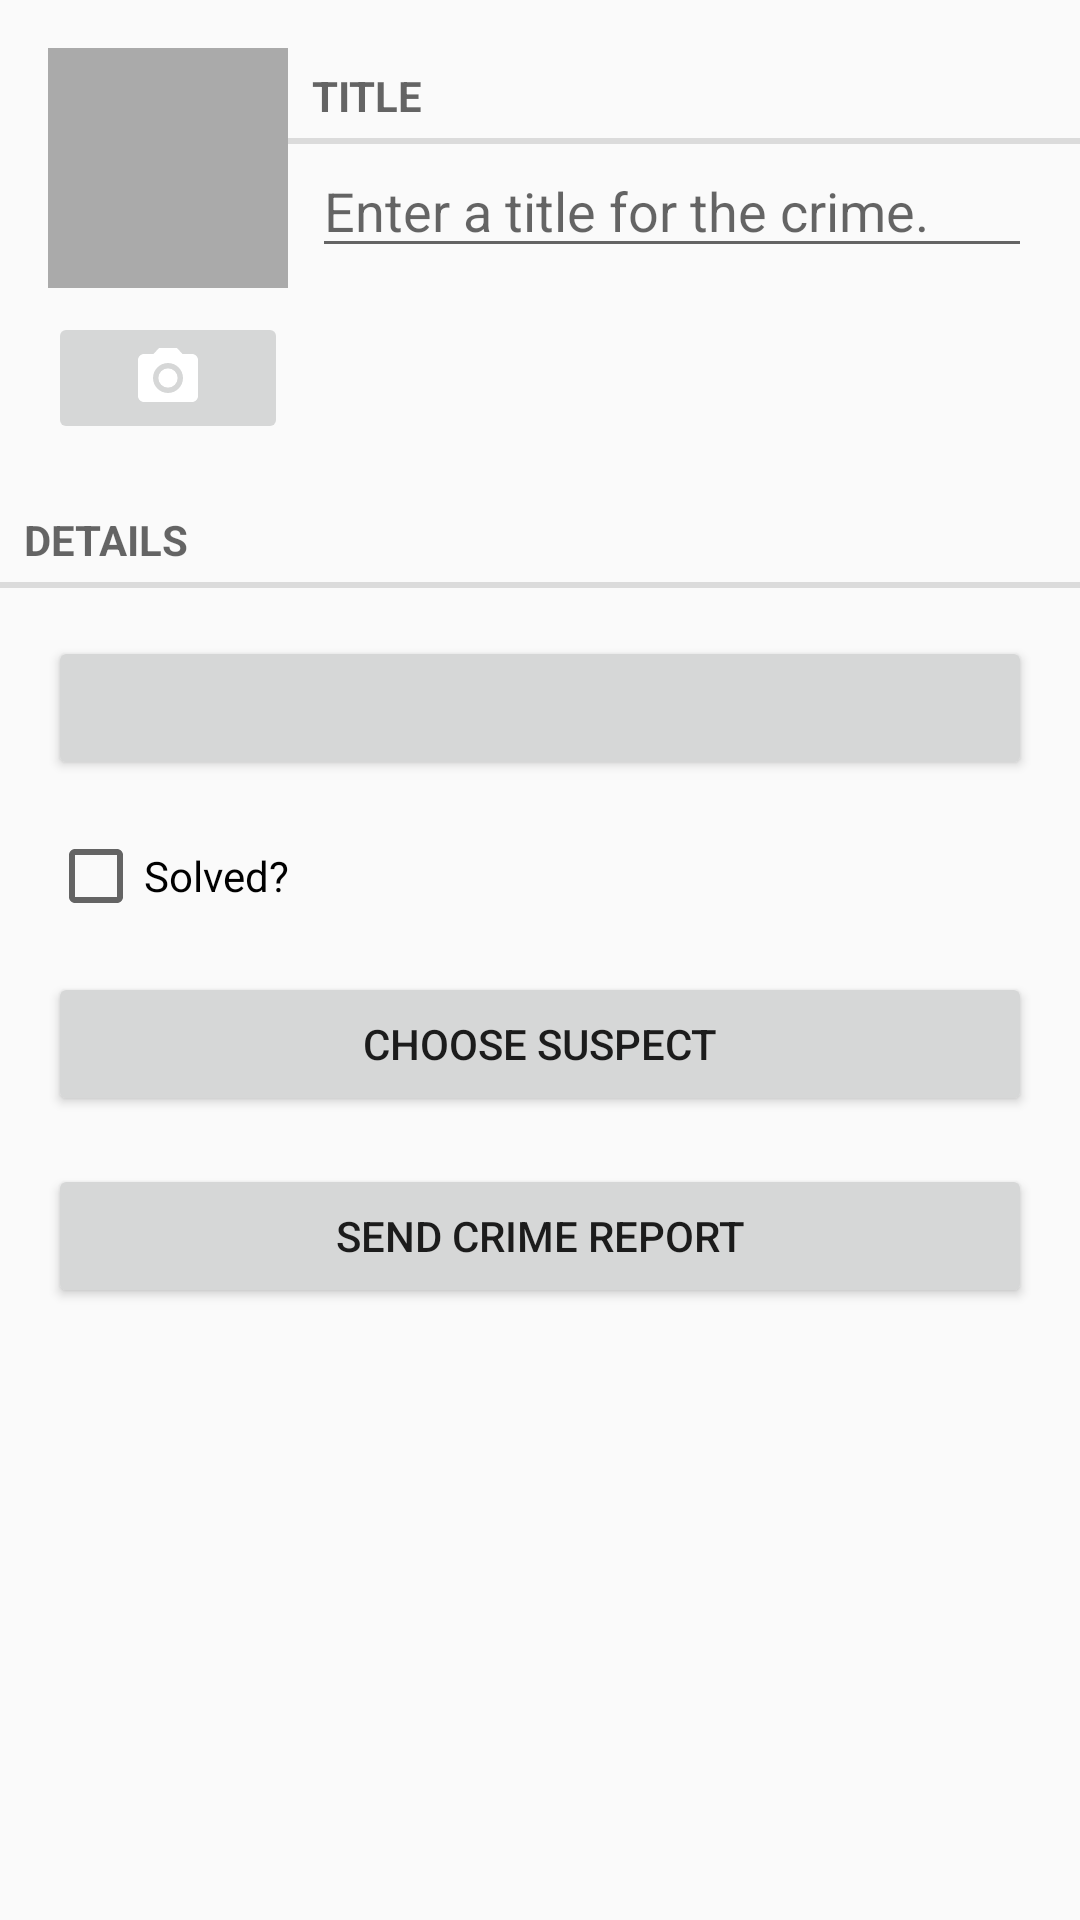

This screen was rendered from an Android layout file. Write that file and the resources it references.
<!-- AndroidManifest.xml: application theme AppTheme -->
<!-- res/layout/fragment_crime.xml -->
<?xml version="1.0" encoding="utf-8"?>
<android.support.constraint.ConstraintLayout
  xmlns:android="http://schemas.android.com/apk/res/android"
  xmlns:app="http://schemas.android.com/apk/res-auto"
  android:layout_width="match_parent"
  android:layout_height="match_parent">

  <include
    android:id="@+id/view_camera_and_title"
    layout="@layout/view_camera_and_title"
    android:layout_width="0dp"
    android:layout_height="wrap_content"
    app:layout_constraintLeft_toLeftOf="parent"
    app:layout_constraintRight_toRightOf="parent"
    app:layout_constraintTop_toTopOf="parent"/>

  <TextView
    android:id="@+id/crime_details_label"
    style="?android:listSeparatorTextViewStyle"
    android:layout_width="0dp"
    android:layout_height="wrap_content"
    android:layout_marginTop="16dp"
    android:text="@string/crime_details_label"
    app:layout_constraintLeft_toLeftOf="parent"
    app:layout_constraintRight_toRightOf="parent"
    app:layout_constraintTop_toBottomOf="@+id/view_camera_and_title"/>

  <Button
    android:id="@+id/crime_date"
    android:layout_width="0dp"
    android:layout_height="wrap_content"
    android:layout_marginEnd="16dp"
    android:layout_marginLeft="16dp"
    android:layout_marginRight="16dp"
    android:layout_marginStart="16dp"
    android:layout_marginTop="16dp"
    app:layout_constraintLeft_toLeftOf="parent"
    app:layout_constraintRight_toRightOf="parent"
    app:layout_constraintTop_toBottomOf="@+id/crime_details_label"/>

  <CheckBox
    android:id="@+id/crime_solved"
    android:layout_width="0dp"
    android:layout_height="wrap_content"
    android:layout_marginEnd="16dp"
    android:layout_marginLeft="16dp"
    android:layout_marginRight="16dp"
    android:layout_marginStart="16dp"
    android:layout_marginTop="16dp"
    android:text="@string/crime_solved_label"
    app:layout_constraintLeft_toLeftOf="parent"
    app:layout_constraintRight_toRightOf="parent"
    app:layout_constraintTop_toBottomOf="@+id/crime_date"/>

  <Button
    android:id="@+id/crime_suspect"
    android:layout_width="0dp"
    android:layout_height="wrap_content"
    android:layout_marginEnd="16dp"
    android:layout_marginLeft="16dp"
    android:layout_marginRight="16dp"
    android:layout_marginStart="16dp"
    android:layout_marginTop="16dp"
    android:text="@string/crime_suspect_text"
    app:layout_constraintLeft_toLeftOf="parent"
    app:layout_constraintRight_toRightOf="parent"
    app:layout_constraintTop_toBottomOf="@+id/crime_solved"/>

  <Button
    android:id="@+id/crime_report"
    android:layout_width="0dp"
    android:layout_height="wrap_content"
    android:layout_marginEnd="16dp"
    android:layout_marginLeft="16dp"
    android:layout_marginRight="16dp"
    android:layout_marginStart="16dp"
    android:layout_marginTop="16dp"
    android:text="@string/crime_report_text"
    app:layout_constraintLeft_toLeftOf="parent"
    app:layout_constraintRight_toRightOf="parent"
    app:layout_constraintTop_toBottomOf="@+id/crime_suspect"/>

</android.support.constraint.ConstraintLayout>
<!-- res/layout/view_camera_and_title.xml (included above) -->
<?xml version="1.0" encoding="utf-8"?>
<android.support.constraint.ConstraintLayout
  xmlns:android="http://schemas.android.com/apk/res/android"
  xmlns:app="http://schemas.android.com/apk/res-auto"
  android:layout_width="match_parent"
  android:layout_height="match_parent">

  <ImageView
    android:id="@+id/crime_photo"
    android:layout_width="80dp"
    android:layout_height="80dp"
    android:layout_marginLeft="16dp"
    android:layout_marginStart="16dp"
    android:layout_marginTop="16dp"
    android:background="@android:color/darker_gray"
    android:cropToPadding="true"
    android:scaleType="centerInside"
    app:layout_constraintLeft_toLeftOf="parent"
    app:layout_constraintTop_toTopOf="parent"/>

  <ImageButton
    android:id="@+id/crime_camera"
    android:layout_width="0dp"
    android:layout_height="wrap_content"
    android:layout_marginLeft="0dp"
    android:layout_marginRight="0dp"
    android:layout_marginTop="8dp"
    android:src="@drawable/ic_menu_camera"
    app:layout_constraintLeft_toLeftOf="@+id/crime_photo"
    app:layout_constraintRight_toRightOf="@+id/crime_photo"
    app:layout_constraintTop_toBottomOf="@+id/crime_photo"/>

  <TextView
    android:id="@+id/crime_title_label"
    style="?android:listSeparatorTextViewStyle"
    android:layout_width="0dp"
    android:layout_height="wrap_content"
    android:layout_marginTop="16dp"
    android:text="@string/crime_title_label"
    app:layout_constraintLeft_toRightOf="@id/crime_photo"
    app:layout_constraintRight_toRightOf="parent"
    app:layout_constraintTop_toTopOf="parent"/>

  <EditText
    android:id="@+id/crime_title"
    android:layout_width="0dp"
    android:layout_height="wrap_content"
    android:layout_marginEnd="16dp"
    android:layout_marginLeft="8dp"
    android:layout_marginRight="16dp"
    android:layout_marginStart="8dp"
    android:hint="@string/crime_title_hint"
    app:layout_constraintLeft_toRightOf="@id/crime_photo"
    app:layout_constraintRight_toRightOf="parent"
    app:layout_constraintTop_toBottomOf="@+id/crime_title_label"/>

</android.support.constraint.ConstraintLayout>
<!-- resources referenced by this layout -->
<resources>
  <!-- drawable ic_menu_camera (drawable) -->
  <vector xmlns:android="http://schemas.android.com/apk/res/android"
          android:width="24dp"
          android:height="24dp"
          android:viewportHeight="24.0"
          android:viewportWidth="24.0">
    <path
      android:fillColor="#FFFFFF"
      android:pathData="M12,12m-3.2,0a3.2,3.2 0,1 1,6.4 0a3.2,3.2 0,1 1,-6.4 0"/>
    <path
      android:fillColor="#FFFFFF"
      android:pathData="M9,2L7.17,4L4,4c-1.1,0 -2,0.9 -2,2v12c0,1.1 0.9,2 2,2h16c1.1,0 2,-0.9 2,-2L22,6c0,-1.1 -0.9,-2 -2,-2h-3.17L15,2L9,2zM12,17c-2.76,0 -5,-2.24 -5,-5s2.24,-5 5,-5 5,2.24 5,5 -2.24,5 -5,5z"/>
  </vector>
  <string name="crime_details_label">Details</string>
  <string name="crime_report_text">Send Crime Report</string>
  <string name="crime_solved_label">Solved?</string>
  <string name="crime_suspect_text">Choose Suspect</string>
  <string name="crime_title_hint">Enter a title for the crime.</string>
  <string name="crime_title_label">Title</string>
  <style name="AppTheme" parent="Theme.AppCompat.Light.DarkActionBar">
      <item name="colorPrimary">@color/colorPrimary</item>
      <item name="colorPrimaryDark">@color/colorPrimaryDark</item>
      <item name="colorAccent">@color/colorAccent</item>
    </style>
  <!-- not gathered from this repository: default colours our renderer supplied (Android Studio template values) -->
  <color name="colorPrimary">#FF6200EE</color>
  <color name="colorPrimaryDark">#FF3700B3</color>
  <color name="colorAccent">#FF03DAC5</color>
</resources>
